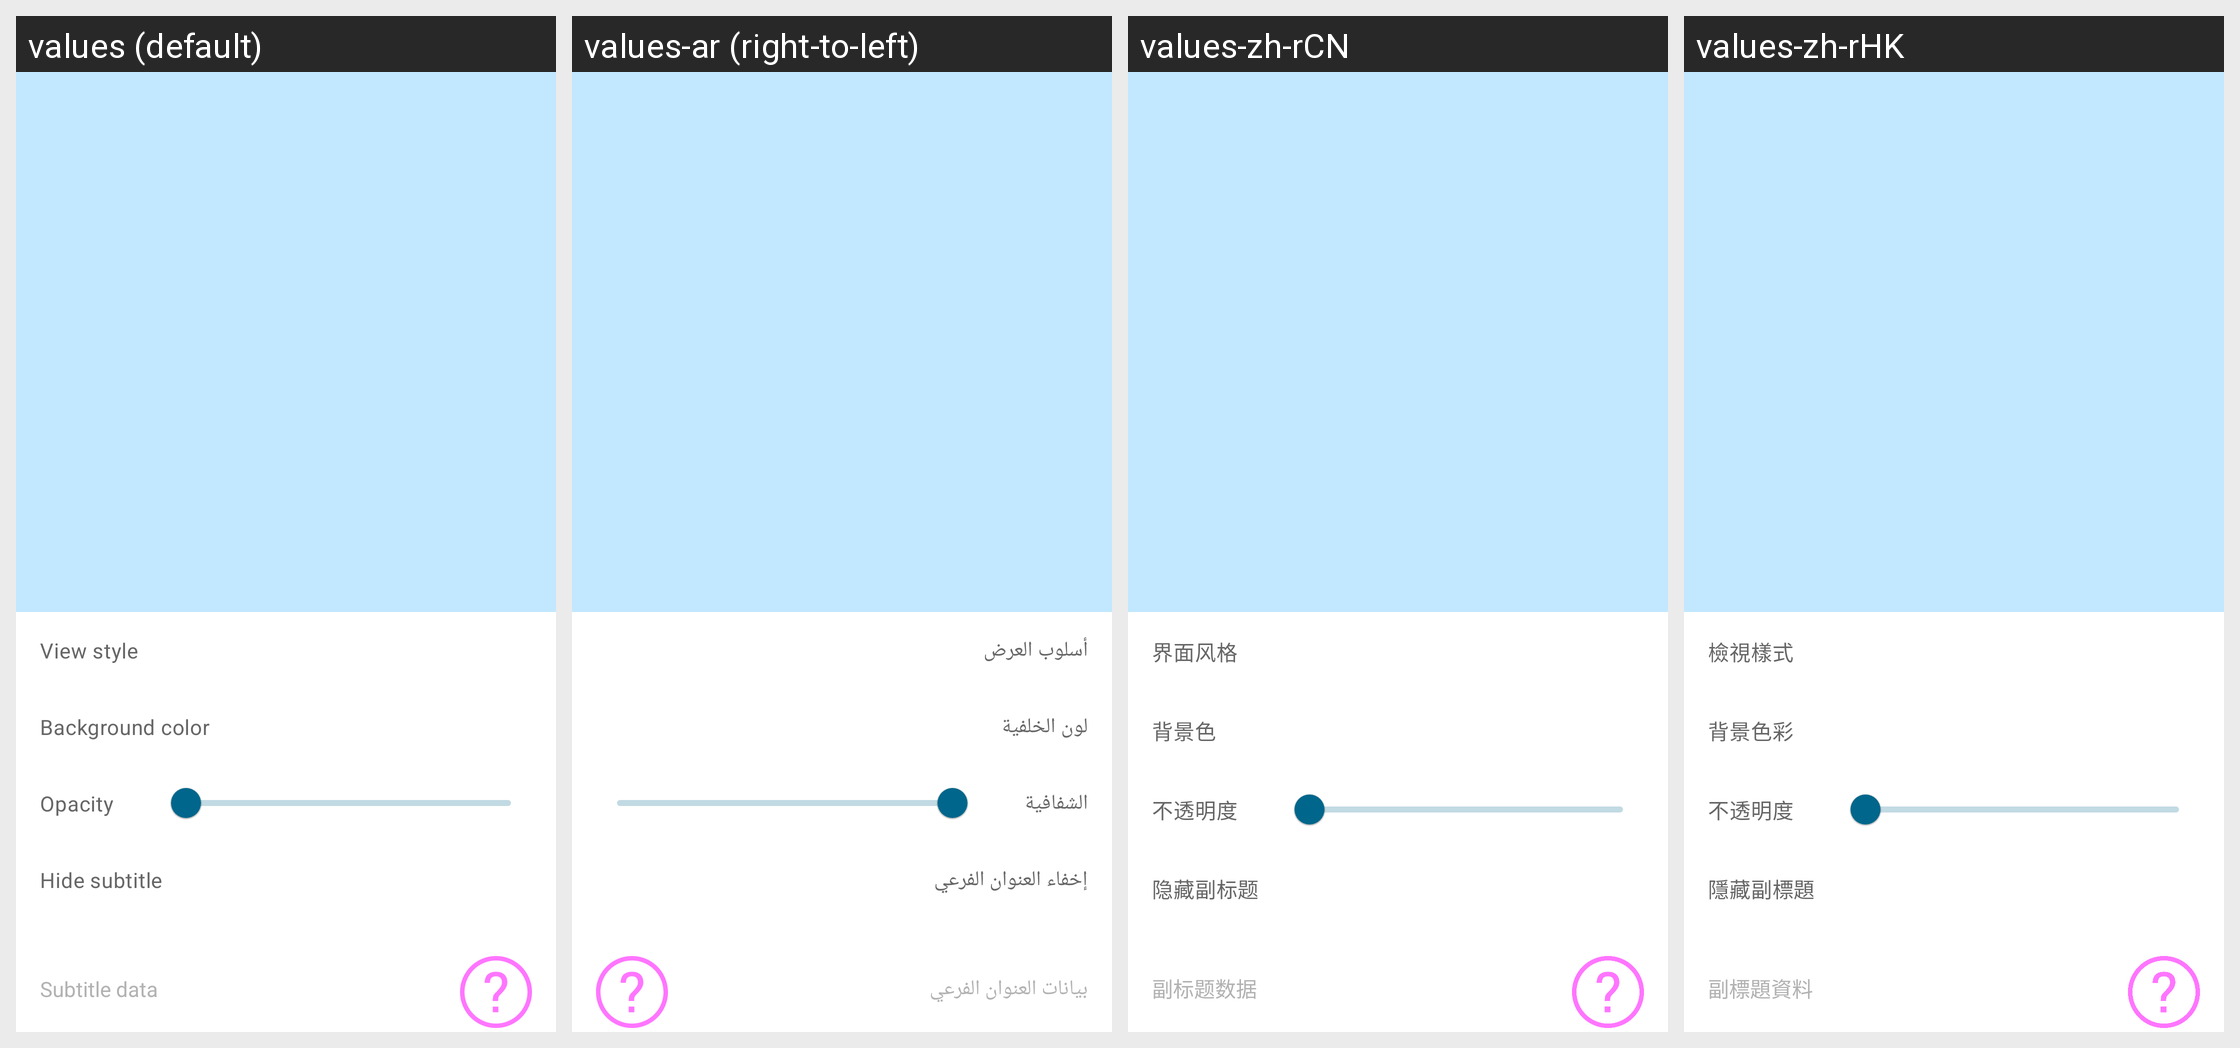

Locale-by-locale string values for the Android screen shown in this grid:
Android screen res/layout/activity_widget_config.xml rendered under 4 locales, left to right: values (default), values-ar (right-to-left), values-zh-rCN, values-zh-rHK. Device: Nexus 5 (rendered at 1080×1920; each locale shown at half size, 540×960, under a caption strip naming it); theme BreezyWeatherTheme.
Other locales in the repository, not shown: values-az, values-be, values-bg, values-bn, values-bs, values-ca, values-ckb, values-cpe, values-cs, values-da, values-de, values-el, values-en-rAU, values-en-rCA, values-en-rGB, values-en-rUS, values-eo, values-es, values-et, values-eu, values-fa, values-fi, values-fr, values-ga, values-gl, values-haw, values-he, values-hi, values-hr, values-hu, values-ia, values-id, values-in, values-is, values-it, values-iw, values-ja, values-kab, values-kn, values-ko, values-ko-rKR, values-lt, values-lv, values-lzh, values-mk, values-mr, values-nb-rNO, values-nl, values-oc, values-pl, values-pt, values-pt-rBR, values-ro, values-ru, values-sk, values-sl-rSI, values-sr, values-sv, values-ta, values-th, values-tr, values-uk, values-ur, values-vi, values-zh, values-zh-rTW.
Strings drawn on this screen, with the default value and each locale's value (text and hints the layout hard-codes, and strings that could not be matched under every locale, appear in the picture but are not listed):

widget_label_view_style
  values: View style
  values-ar: أسلوب العرض
  values-zh-rCN: 界面风格
  values-zh-rHK: 檢視樣式

widget_label_show_widget_card
  values: Background color
  values-ar: لون الخلفية
  values-zh-rCN: 背景色
  values-zh-rHK: 背景色彩

widget_label_show_widget_card_alpha
  values: Opacity
  values-ar: الشفافية
  values-zh-rCN: 不透明度
  values-zh-rHK: 不透明度

widget_label_hide_subtitle
  values: Hide subtitle
  values-ar: إخفاء العنوان الفرعي
  values-zh-rCN: 隐藏副标题
  values-zh-rHK: 隱藏副標題

widget_label_subtitle_data
  values: Subtitle data
  values-ar: بيانات العنوان الفرعي
  values-zh-rCN: 副标题数据
  values-zh-rHK: 副標題資料
